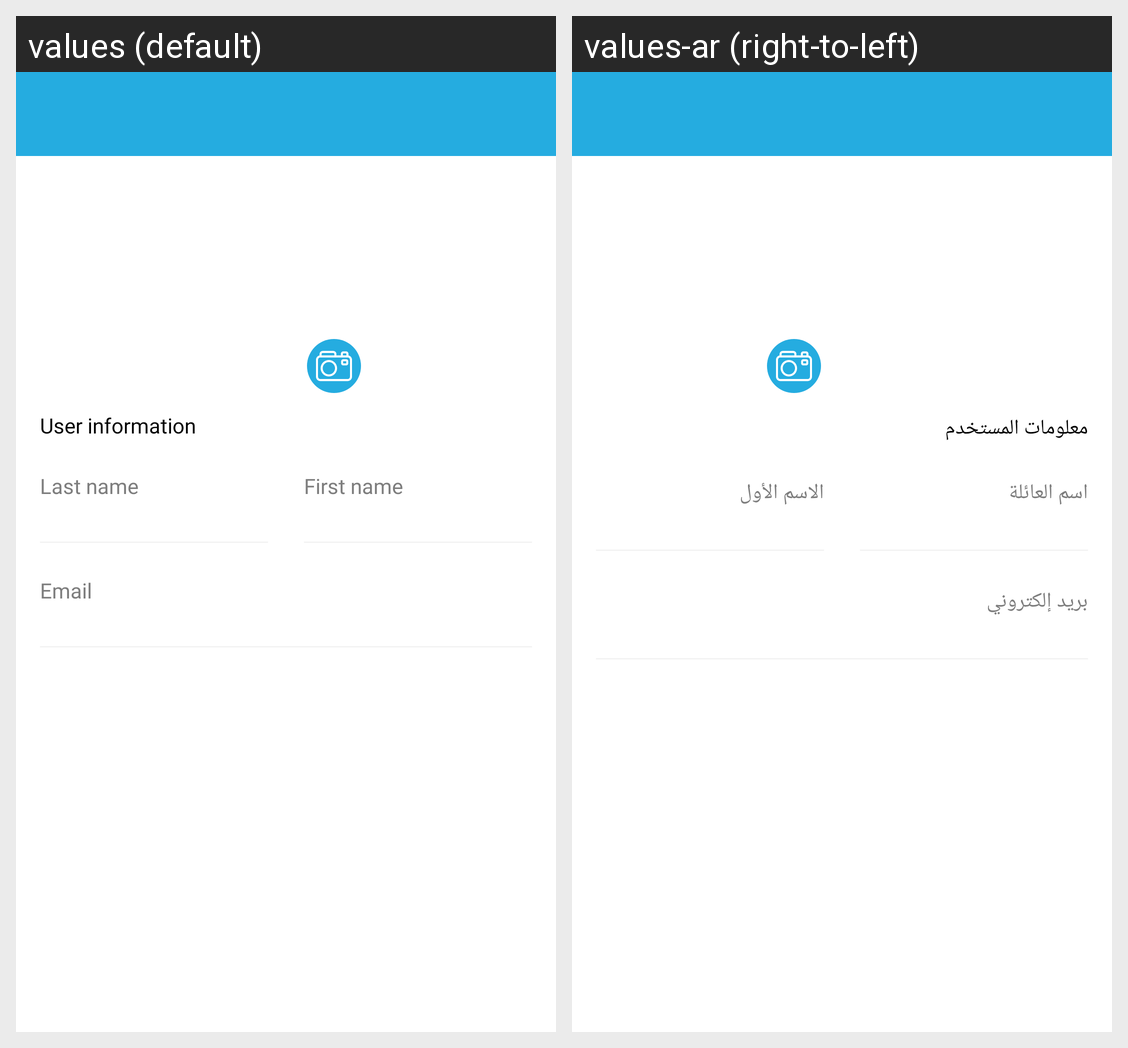

Strings drawn on this Android screen and how each of the app's shown locales translates them:
Android screen res/layout/fragment_profile.xml rendered under 2 locales, left to right: values (default), values-ar (right-to-left). Device: Nexus 5 (rendered at 1080×1920; each locale shown at half size, 540×960, under a caption strip naming it); theme Theme.HotelWallet.
Strings drawn on this screen, with the default value and each locale's value (text and hints the layout hard-codes, and strings that could not be matched under every locale, appear in the picture but are not listed):

txt_user_info
  values: User information
  values-ar: معلومات المستخدم

txt_last_name
  values: Last name
  values-ar: اسم العائلة

txt_first_name
  values: First name
  values-ar: الاسم الأول

txt_email
  values: Email
  values-ar: بريد إلكتروني
